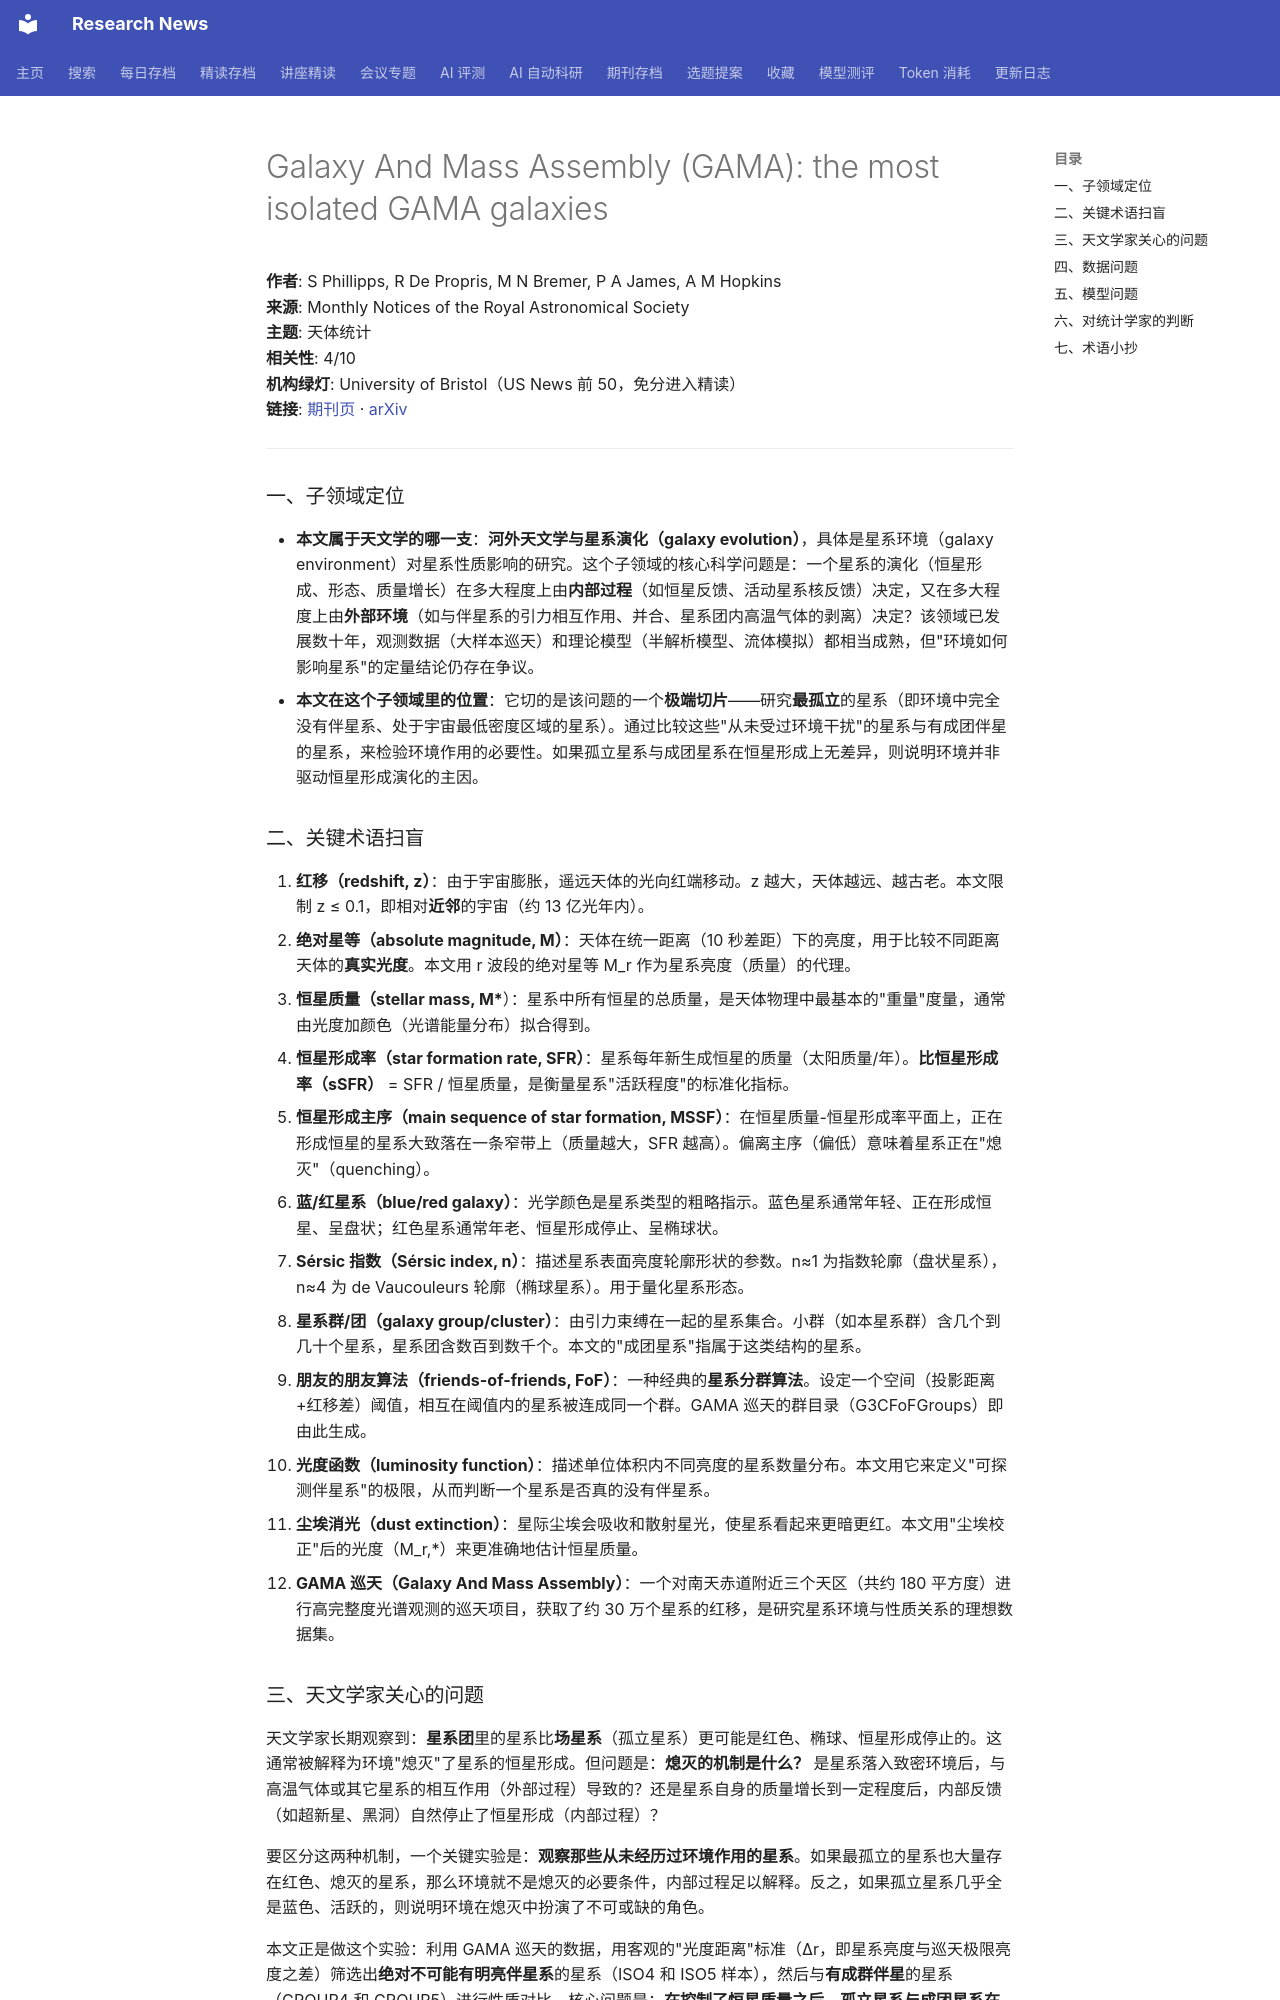

repository: cxy0714/research-news · page: deep_reads/2026-10-15-10.1093_mnras_stag1826/index.html · generator: mkdocs

# Galaxy And Mass Assembly (GAMA): the most isolated GAMA galaxies

**作者**: S Phillipps, R De Propris, M N Bremer, P A James, A M Hopkins  
**来源**: Monthly Notices of the Royal Astronomical Society  
**主题**: 天体统计  
**相关性**: 4/10  
**机构绿灯**: University of Bristol（US News 前 50，免分进入精读）  
**链接**: [期刊页](https://doi.org/10.1093/mnras/stag1826) · [arXiv](https://arxiv.org/abs/2609.29753)

---

### 一、子领域定位

- **本文属于天文学的哪一支**：**河外天文学与星系演化（galaxy evolution）**，具体是星系环境（galaxy environment）对星系性质影响的研究。这个子领域的核心科学问题是：一个星系的演化（恒星形成、形态、质量增长）在多大程度上由**内部过程**（如恒星反馈、活动星系核反馈）决定，又在多大程度上由**外部环境**（如与伴星系的引力相互作用、并合、星系团内高温气体的剥离）决定？该领域已发展数十年，观测数据（大样本巡天）和理论模型（半解析模型、流体模拟）都相当成熟，但"环境如何影响星系"的定量结论仍存在争议。
- **本文在这个子领域里的位置**：它切的是该问题的一个**极端切片**——研究**最孤立**的星系（即环境中完全没有伴星系、处于宇宙最低密度区域的星系）。通过比较这些"从未受过环境干扰"的星系与有成团伴星的星系，来检验环境作用的必要性。如果孤立星系与成团星系在恒星形成上无差异，则说明环境并非驱动恒星形成演化的主因。

### 二、关键术语扫盲

1. **红移（redshift, z）**：由于宇宙膨胀，遥远天体的光向红端移动。z 越大，天体越远、越古老。本文限制 z ≤ 0.1，即相对**近邻**的宇宙（约 13 亿光年内）。
2. **绝对星等（absolute magnitude, M）**：天体在统一距离（10 秒差距）下的亮度，用于比较不同距离天体的**真实光度**。本文用 r 波段的绝对星等 M_r 作为星系亮度（质量）的代理。
3. **恒星质量（stellar mass, M\***）：星系中所有恒星的总质量，是天体物理中最基本的"重量"度量，通常由光度加颜色（光谱能量分布）拟合得到。
4. **恒星形成率（star formation rate, SFR）**：星系每年新生成恒星的质量（太阳质量/年）。**比恒星形成率（sSFR）** = SFR / 恒星质量，是衡量星系"活跃程度"的标准化指标。
5. **恒星形成主序（main sequence of star formation, MSSF）**：在恒星质量-恒星形成率平面上，正在形成恒星的星系大致落在一条窄带上（质量越大，SFR 越高）。偏离主序（偏低）意味着星系正在"熄灭"（quenching）。
6. **蓝/红星系（blue/red galaxy）**：光学颜色是星系类型的粗略指示。蓝色星系通常年轻、正在形成恒星、呈盘状；红色星系通常年老、恒星形成停止、呈椭球状。
7. **Sérsic 指数（Sérsic index, n）**：描述星系表面亮度轮廓形状的参数。n≈1 为指数轮廓（盘状星系），n≈4 为 de Vaucouleurs 轮廓（椭球星系）。用于量化星系形态。
8. **星系群/团（galaxy group/cluster）**：由引力束缚在一起的星系集合。小群（如本星系群）含几个到几十个星系，星系团含数百到数千个。本文的"成团星系"指属于这类结构的星系。
9. **朋友的朋友算法（friends-of-friends, FoF）**：一种经典的**星系分群算法**。设定一个空间（投影距离+红移差）阈值，相互在阈值内的星系被连成同一个群。GAMA 巡天的群目录（G3CFoFGroups）即由此生成。
10. **光度函数（luminosity function）**：描述单位体积内不同亮度的星系数量分布。本文用它来定义"可探测伴星系"的极限，从而判断一个星系是否真的没有伴星系。
11. **尘埃消光（dust extinction）**：星际尘埃会吸收和散射星光，使星系看起来更暗更红。本文用"尘埃校正"后的光度（M_r,\*）来更准确地估计恒星质量。
12. **GAMA 巡天（Galaxy And Mass Assembly）**：一个对南天赤道附近三个天区（共约 180 平方度）进行高完整度光谱观测的巡天项目，获取了约 30 万个星系的红移，是研究星系环境与性质关系的理想数据集。
